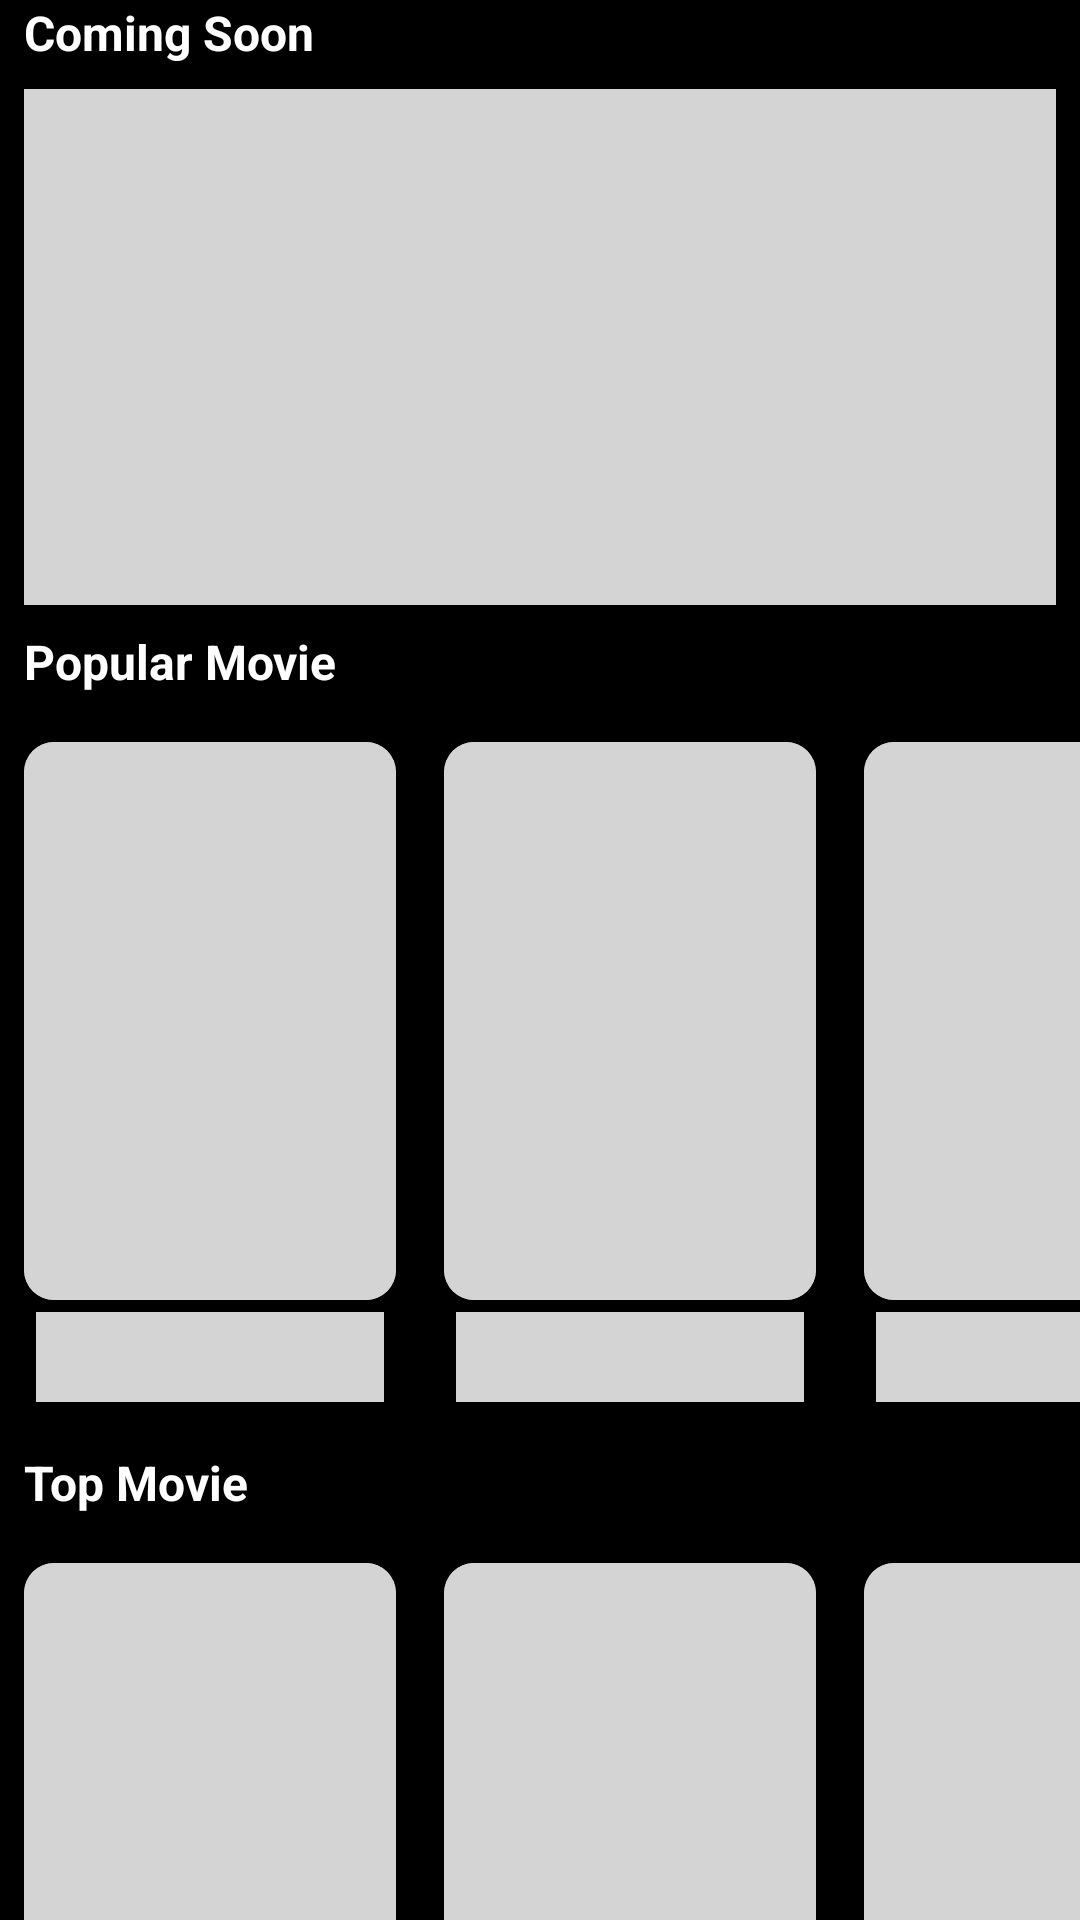

Layout XML and referenced resources for this Android screen:
<!-- AndroidManifest.xml: application theme Theme.MovieApps -->
<!-- res/layout/layout_home_shimmer.xml -->
<?xml version="1.0" encoding="utf-8"?>
<androidx.constraintlayout.widget.ConstraintLayout xmlns:android="http://schemas.android.com/apk/res/android"
    xmlns:app="http://schemas.android.com/apk/res-auto"
    xmlns:tools="http://schemas.android.com/tools"
    android:layout_width="match_parent"
    android:layout_height="match_parent"
    android:background="@color/black">

    <androidx.constraintlayout.widget.ConstraintLayout
        android:layout_width="match_parent"
        android:layout_height="match_parent">

        <androidx.core.widget.NestedScrollView
            android:layout_width="match_parent"
            android:layout_height="match_parent"
            android:fillViewport="true">

            <androidx.constraintlayout.widget.ConstraintLayout
                android:layout_width="match_parent"
                android:layout_height="wrap_content">

                <TextView
                    android:id="@+id/txt_coming_soon"
                    android:layout_width="match_parent"
                    android:layout_height="wrap_content"
                    android:text="@string/coming_soon"
                    android:textStyle="bold"
                    android:textColor="@color/white"
                    android:layout_marginHorizontal="8dp"
                    android:textSize="16sp"
                    app:layout_constraintTop_toTopOf="parent"/>



                <androidx.constraintlayout.widget.ConstraintLayout
                    android:id="@+id/lyt_comming_soon"
                    android:layout_width="match_parent"
                    android:layout_height="wrap_content"
                    app:layout_constraintTop_toBottomOf="@id/txt_coming_soon"
                    android:layout_margin="8dp"
                    >

                    <ImageView
                        android:id="@+id/img_image"
                        android:layout_width="match_parent"
                        android:layout_height="0dp"
                        android:scaleType="fitXY"
                        android:background="#d4d4d4"
                        app:layout_constraintTop_toTopOf="parent"
                        app:layout_constraintDimensionRatio="1:0.5"/>


                </androidx.constraintlayout.widget.ConstraintLayout>

                <TextView
                    android:id="@+id/txt_popular"
                    android:layout_width="match_parent"
                    android:layout_height="wrap_content"
                    android:text="@string/popular"
                    android:textSize="16sp"
                    android:textStyle="bold"
                    android:textColor="@color/white"
                    app:layout_constraintTop_toBottomOf="@id/lyt_comming_soon"
                    android:layout_margin="8dp"/>

                <androidx.recyclerview.widget.RecyclerView
                    android:id="@+id/rv_popular"
                    android:layout_width="match_parent"
                    android:layout_height="wrap_content"
                    app:layout_constraintTop_toBottomOf="@id/txt_popular"
                    tools:listitem="@layout/item_movie_home"
                    tools:itemCount="1"/>

                <LinearLayout
                    android:id="@+id/lyt_popular"
                    android:layout_width="match_parent"
                    android:layout_height="wrap_content"
                    android:orientation="horizontal"
                    app:layout_constraintTop_toBottomOf="@id/txt_popular">

                    <include
                        layout="@layout/item_movie_home_shimmer"/>

                    <include
                        layout="@layout/item_movie_home_shimmer"/>

                    <include
                        layout="@layout/item_movie_home_shimmer"/>



                </LinearLayout>

                <TextView
                    android:id="@+id/txt_top"
                    android:layout_width="match_parent"
                    android:layout_height="wrap_content"
                    android:text="@string/top_movie"
                    android:textSize="16sp"
                    android:textStyle="bold"
                    android:textColor="@color/white"
                    app:layout_constraintTop_toBottomOf="@id/lyt_popular"
                    android:layout_margin="8dp"/>

                <LinearLayout
                    android:id="@+id/lyt_top_rated"
                    android:layout_width="match_parent"
                    android:layout_height="wrap_content"
                    android:orientation="horizontal"
                    app:layout_constraintTop_toBottomOf="@id/txt_top">

                    <include
                        layout="@layout/item_movie_home_shimmer"/>

                    <include
                        layout="@layout/item_movie_home_shimmer"/>

                    <include
                        layout="@layout/item_movie_home_shimmer"/>



                </LinearLayout>


            </androidx.constraintlayout.widget.ConstraintLayout>

        </androidx.core.widget.NestedScrollView>
    </androidx.constraintlayout.widget.ConstraintLayout>



</androidx.constraintlayout.widget.ConstraintLayout>
<!-- res/layout/item_movie_home.xml (included above) -->
<?xml version="1.0" encoding="utf-8"?>
<androidx.constraintlayout.widget.ConstraintLayout xmlns:android="http://schemas.android.com/apk/res/android"
    android:layout_width="wrap_content"
    android:layout_height="wrap_content"
    android:id="@+id/lyt_container"
    xmlns:app="http://schemas.android.com/apk/res-auto">

    <androidx.cardview.widget.CardView
        android:layout_width="140dp"
        android:layout_height="wrap_content"
        app:cardElevation="0dp"
        app:layout_constraintLeft_toLeftOf="parent"
        app:cardBackgroundColor="@color/black"
        app:layout_constraintTop_toTopOf="parent"
        >

        <androidx.constraintlayout.widget.ConstraintLayout
            android:layout_width="match_parent"
            android:layout_height="match_parent"
            android:paddingVertical="8dp">

            <androidx.cardview.widget.CardView
                android:id="@+id/crd_image"
                android:layout_width="match_parent"
                android:layout_height="0dp"
                android:layout_margin="8dp"
                app:cardElevation="0dp"
                app:layout_constraintDimensionRatio="1:1.5"
                app:cardCornerRadius="10dp"
                app:layout_constraintTop_toTopOf="parent"
                >

                <ImageView
                    android:id="@+id/img_image"
                    android:layout_width="match_parent"
                    android:layout_height="match_parent"
                    android:scaleType="fitXY"
                    android:src="@drawable/movieposter"/>

            </androidx.cardview.widget.CardView>

            <TextView
                android:id="@+id/txt_title"
                android:layout_width="match_parent"
                android:layout_height="30dp"
                app:layout_constraintTop_toBottomOf="@id/crd_image"
                android:text="@string/title_movie"
                android:textSize="12sp"
                android:maxLines="2"
                android:textColor="@color/white"
                android:layout_marginTop="4dp"
                android:layout_marginHorizontal="12dp"
                android:textStyle="bold"/>


        </androidx.constraintlayout.widget.ConstraintLayout>



    </androidx.cardview.widget.CardView>

</androidx.constraintlayout.widget.ConstraintLayout>
<!-- res/layout/item_movie_home_shimmer.xml (included above) -->
<?xml version="1.0" encoding="utf-8"?>
<androidx.constraintlayout.widget.ConstraintLayout xmlns:android="http://schemas.android.com/apk/res/android"
    android:layout_width="wrap_content"
    android:layout_height="wrap_content"
    android:id="@+id/lyt_container"
    xmlns:app="http://schemas.android.com/apk/res-auto">

    <androidx.cardview.widget.CardView
        android:layout_width="140dp"
        android:layout_height="wrap_content"
        app:cardElevation="0dp"
        app:cardCornerRadius="10dp"
        app:layout_constraintLeft_toLeftOf="parent"
        app:cardBackgroundColor="@color/black"
        app:layout_constraintTop_toTopOf="parent"
        >

        <androidx.constraintlayout.widget.ConstraintLayout
            android:layout_width="match_parent"
            android:layout_height="match_parent"
            android:paddingVertical="8dp">

            <androidx.cardview.widget.CardView
                android:id="@+id/crd_image"
                android:layout_width="match_parent"
                android:layout_height="0dp"
                android:layout_margin="8dp"
                app:cardElevation="0dp"
                app:layout_constraintDimensionRatio="1:1.5"
                app:cardCornerRadius="10dp"
                app:cardBackgroundColor="#d4d4d4"
                app:layout_constraintTop_toTopOf="parent"
                >

                <ImageView
                    android:id="@+id/img_image"
                    android:layout_width="match_parent"
                    android:layout_height="match_parent"
                    android:scaleType="fitXY"
                    android:background="#d4d4d4"/>

            </androidx.cardview.widget.CardView>

            <TextView
                android:id="@+id/txt_title"
                android:layout_width="match_parent"
                android:layout_height="30dp"
                app:layout_constraintTop_toBottomOf="@id/crd_image"
                android:text="@string/title_movie"
                android:textSize="12sp"
                android:maxLines="2"
                android:background="#d4d4d4"
                android:textColor="#d4d4d4"
                android:layout_marginTop="4dp"
                android:layout_marginHorizontal="12dp"
                android:textStyle="bold"/>


        </androidx.constraintlayout.widget.ConstraintLayout>



    </androidx.cardview.widget.CardView>

</androidx.constraintlayout.widget.ConstraintLayout>
<!-- resources referenced by this layout -->
<resources>
  <color name="black">#FF000000</color>
  <color name="white">#FFFFFFFF</color>
  <!-- drawable movieposter: jpg bitmap (drawable-v24, 163251 bytes) -->
  <string name="coming_soon">Coming Soon</string>
  <string name="popular">Popular Movie</string>
  <string name="title_movie">Judul Movie</string>
  <string name="top_movie">Top Movie</string>
  <style name="Theme.MovieApps" parent="Theme.MaterialComponents.DayNight.NoActionBar">
          
          <item name="colorPrimary">@color/colorPrimary</item>
          <item name="colorPrimaryVariant">@color/colorPrimaryVariant</item>
          <item name="colorOnPrimary">@color/black</item>
          
          <item name="colorSecondary">@color/colorSecondary</item>
          <item name="colorSecondaryVariant">@color/colorSecondaryVariant</item>
          <item name="colorOnSecondary">@color/black</item>
          
          <item name="android:statusBarColor" tools:targetApi="l">?attr/colorPrimaryVariant</item>
          
      </style>
  <color name="colorPrimary">#FF6200EE</color>
  <color name="colorPrimaryVariant">#FF000000</color>
  <color name="colorSecondary">#FFFFFFFF</color>
  <color name="colorSecondaryVariant">#FF018786</color>
</resources>
